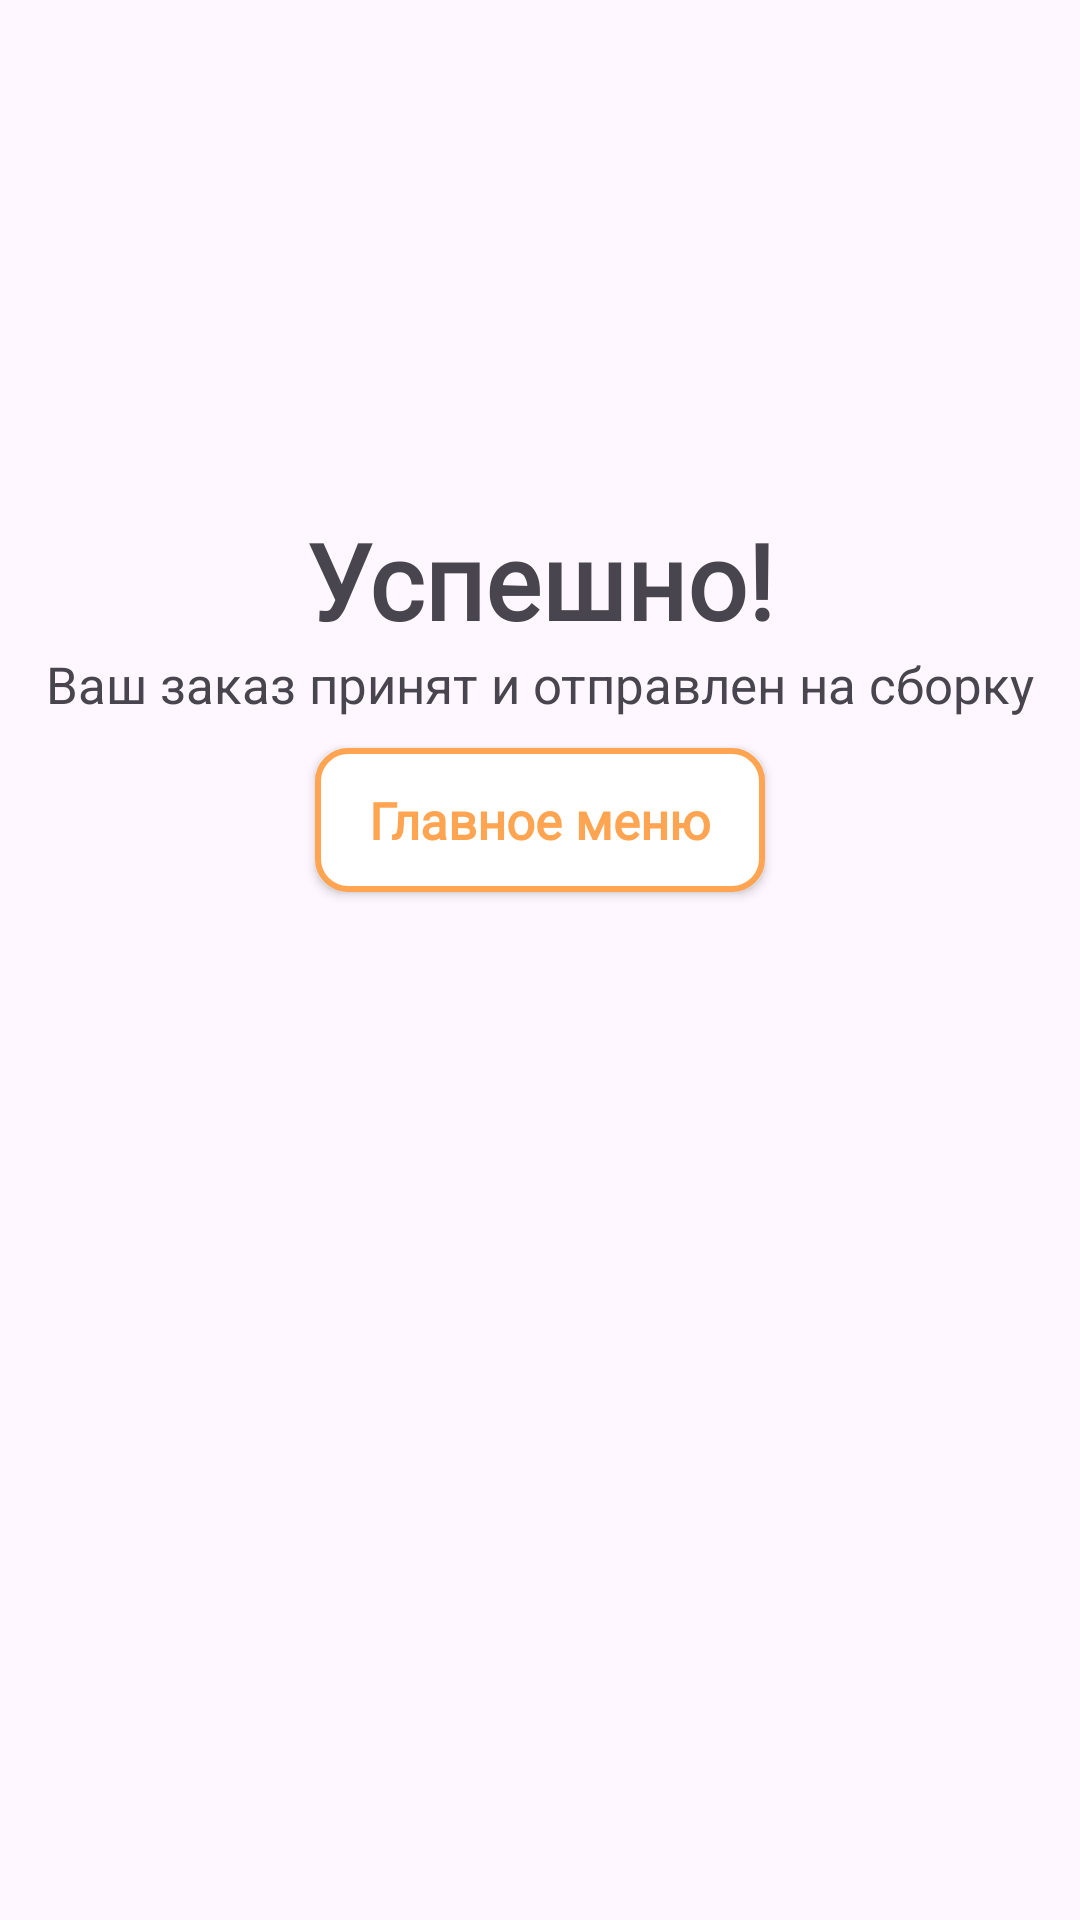

Layout XML and referenced resources for this Android screen:
<!-- AndroidManifest.xml: application theme Theme.Products24 -->
<!-- res/layout/activity_order_succses.xml -->
<?xml version="1.0" encoding="utf-8"?>
<androidx.constraintlayout.widget.ConstraintLayout xmlns:android="http://schemas.android.com/apk/res/android"
    xmlns:app="http://schemas.android.com/apk/res-auto"
    xmlns:tools="http://schemas.android.com/tools"
    android:id="@+id/main"
    android:layout_width="match_parent"
    android:layout_height="match_parent"
    tools:context=".OrderSuccses">

    <ImageView
        android:id="@+id/imageView2"
        android:layout_width="wrap_content"
        android:layout_height="wrap_content"
        android:layout_marginTop="160dp"
        android:src="@drawable/succes"
        app:layout_constraintEnd_toEndOf="parent"
        app:layout_constraintStart_toStartOf="parent"
        app:layout_constraintTop_toTopOf="parent"
        tools:ignore="MissingConstraints">
    </ImageView>

    <TextView
        android:id="@+id/textView"
        android:layout_width="wrap_content"
        android:layout_height="wrap_content"
        android:layout_marginTop="10dp"
        android:fontFamily="@font/nun_med"
        android:text="Успешно!"
        android:textSize="35dp"
        android:textStyle="bold"
        app:layout_constraintEnd_toEndOf="parent"
        app:layout_constraintStart_toStartOf="parent"
        app:layout_constraintTop_toBottomOf="@+id/imageView2"
        tools:ignore="MissingConstraints">
    </TextView>

    <TextView
        android:id="@+id/textView3"
        android:layout_width="wrap_content"
        android:layout_height="wrap_content"
        android:text="Ваш заказ принят и отправлен на сборку"
        android:textSize="17dp"
        app:layout_constraintEnd_toEndOf="parent"
        app:layout_constraintStart_toStartOf="parent"
        app:layout_constraintTop_toBottomOf="@+id/textView"
        tools:ignore="MissingConstraints">
    </TextView>

    <android.widget.Button
        android:id="@+id/btnBack"
        android:layout_width="150dp"
        android:layout_height="wrap_content"
        android:background="@drawable/btn_white_orange"
        android:fontFamily="@font/nun_med"
        android:text="Главное меню"
        android:textAllCaps="false"
        android:textColor="@drawable/btn_text_selector"
        android:textSize="17sp"
        android:layout_marginTop="10dp"
        android:textStyle="bold"
        app:layout_constraintEnd_toEndOf="parent"
        app:layout_constraintStart_toStartOf="parent"
        app:layout_constraintTop_toBottomOf="@+id/textView3"
        tools:ignore="MissingConstraints" />
</androidx.constraintlayout.widget.ConstraintLayout>
<!-- resources referenced by this layout -->
<resources>
  <!-- drawable btn_text_selector (drawable) -->
  <?xml version="1.0" encoding="utf-8"?>
  <selector xmlns:android="http://schemas.android.com/apk/res/android">
  
      <item android:state_pressed="true" android:color="#FFFFFF"/>
      <item android:color="#FFA451"/>
  
  </selector>
  <!-- drawable btn_white_orange (drawable) -->
  <?xml version="1.0" encoding="utf-8"?>
  <selector xmlns:android="http://schemas.android.com/apk/res/android">
  
      <item android:state_pressed="true">
          <shape android:shape="rectangle">
              <corners android:radius="10dp"/>
              <solid android:color="#FFA451"/>
          </shape>
      </item>
  
      <item>
          <shape android:shape="rectangle">
              <corners android:radius="10dp"/>
              <solid android:color="#FFFFFF"/>
              <stroke android:color="#FFA451" android:width="2dp"/>
          </shape>
      </item>
  
  
  
  
  
  
  </selector>
  <style name="Theme.Products24" parent="Base.Theme.Products24" />
  <style name="Base.Theme.Products24" parent="Theme.Material3.DayNight.NoActionBar">
          
          
      </style>
</resources>
